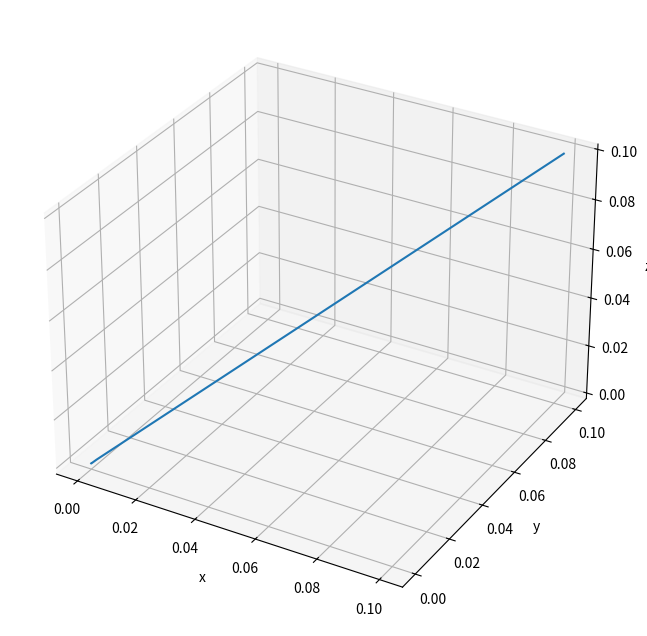

Generate this figure with matplotlib:
#===============================================================================
#   Información
#   Programa que utiliza la definición del operador diferencial de Grünwald-Letnikov
#   para aproximar la solución numérica de un sistema de ecuaciones de orden
#   fraccionario alpha con valores iniciales.
#   Se utiliza el sistema caótico de Lorenz para calibrar el método numérico.
#===============================================================================
import numpy as np
import math
import matplotlib.pyplot as plt
#===============================================================================
#Funciones
#===============================================================================
#Ecuaciones del sistema de Lorenz
def lorenz_frac(x):
    # Definición de parámetros del sistema
    sigma = 10.0
    beta = 8./3.
    rho = 28.0
    xdot = np.zeros_like(x)
    xdot[0] = sigma * (x[1] - x[0])
    xdot[1] = (rho * x[0]) - x[1] - (x[0] * x[2])
    xdot[2] = (-beta * x[2]) + (x[0] * x[1])
    return xdot

#coeficientes binomiales
def binomial_coef(alpha,k,nu):
    c = np.zeros((k+nu,1))
    c[0] = 1
    for j in range(1,k+nu):
        c[j] = c[j-1] - (c[j-1]*(1+alpha)/j)
        #c[j] = int(c*10**10)/10**10
        #print(c[j])
    return c

# Definición del método de Grünwald-Letnikov para la derivada de orden fraccionario
def grunwald_letnikov(x,h,h_alpha,k,alpha,xt,nu):
    # Integración numérica del sistema de Lorenz con Grünwald-Letnikov

    # Iteraciones del método
    sum_x = np.zeros(3)
    prod_x = np.zeros((k,3))
    c = binomial_coef(alpha,k,nu)

    for i in range(1,k+1):

        # Se calculan las sumas de los coeficientes binomiales en cada iteracion
        prod_x[k-i,:] = c[k-i+1]*x[i-1,:]
        sum_x = sum_x + prod_x[k-i,:]

        x[i,:] = lorenz_frac(x[i-1,:])*h_alpha - sum_x

        if i%100 == 0 :
            #print(i,c[k-i+1],x[i-1,:])
            print(i,x[i,0],x[i,1],x[i,2])
    return x

# Definición del orden fraccionario
alpha = 0.995

# Definición del vector de estado inicial
x0 = np.array([0.1, 0.1, 0.1])

# Definición del intervalo de tiempo y el paso de integración
t0 = 0.0
tf = 100.0
h = 0.001
h_alpha = h**alpha

# Longitud de memoria
Lm = 300

# Número de coeficientes binomiales
m = Lm/h

# Definición del número de puntos en la suma de Grünwald-Letnikov
k = int((tf-t0)/h)

#Principio de memoria corta
if k<=m:
    nu = 1
else:
    nu = int(k - m)

# Inicialización del vector de estado y tiempo
x = np.zeros((k+1, 3))
t = np.linspace(t0, tf, len(x))
xt = np.zeros_like(x)
xt[:,0] = t
xt[:,1] = t
xt[:,2] = t
#print(xt)
# Condición inicial
x[0,:] = x0

x = grunwald_letnikov(x,h,h_alpha,k,alpha,xt,nu)
#print(lorenz_frac(x0)*h_alpha)

# Gráfica de la solución
fig = plt.figure(figsize=(10, 8))
ax = fig.add_subplot(111, projection='3d')
ax.plot(x[:,0], x[:,1], x[:,2])
ax.set_xlabel('x')
ax.set_ylabel('y')
ax.set_zlabel('z')
plt.show()
